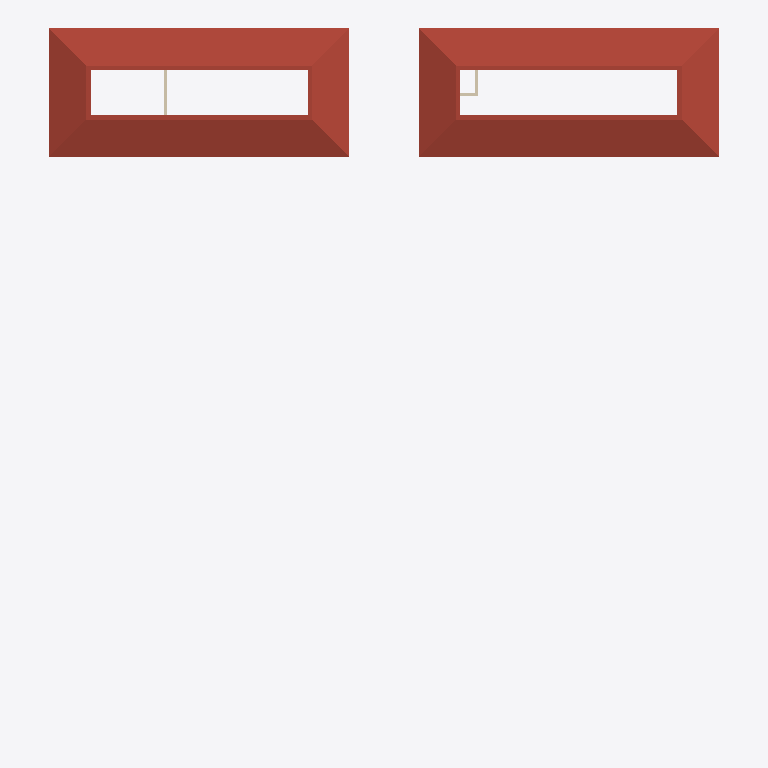
Plan cut of the same IFC building model at storey 'Roof Level' (level 14.40 m, cut at 15.80 m), seen from above with north up, elements coloured by IFC class (only those large enough to see are counted): 3 walls (beige), 2 roofs (red-brown). Cut surfaces are drawn darker.
Extent 39.0 m × 41.4 m × 16.9 m (x, y, z). Storeys (5): Ground Floor at 0.00 m; First Floor at 3.60 m; Second Floor at 7.20 m; Third Floor at 10.80 m; Roof Level at 14.40 m. Elements (469): 131 IfcFurniture, 90 IfcColumn, 74 IfcWall, 56 IfcWindow, 52 IfcBeam, 34 IfcDoor, 7 IfcCurtainWall, 6 IfcFlowTerminal, 6 IfcSlab, 4 IfcBuildingElementProxy, 4 IfcRailing, 3 IfcStair.

HEADER;
FILE_DESCRIPTION(('Redacted'),'2;1');
FILE_NAME('15','2025-06-13T17:12:54+01:00',('User_15'),('Organization_15'),'Redacted','Redacted','Authorized_15');
FILE_SCHEMA(('IFC4'));
ENDSEC;
DATA;
#27=IFCPROJECT('1AGF4NQ4X3avuWAi5HMHDC',#18,'Project_15','Redacted','AnonymizedSubmission','Anonymous Project 15','Project Status',(#22),#73245);
#54=IFCSITE('1AGF4NQ4X3avuWAi5HMHDE',#18,'Default',$,$,#53,$,$,.ELEMENT.,(42,21,31,181945),(-71,-3,-24,-263305),0.0,$,$);
#32=IFCBUILDING('1AGF4NQ4X3avuWAi5HMHDD',#18,'Building_15',$,$,#30,$,'Building_15',.ELEMENT.,$,$,#31);
#35=IFCBUILDINGSTOREY('3Zu5Bv0LOHrPC10026FoQQ',#18,'Ground Floor',$,'Level:8mm Head',#34,$,'Ground Floor',.ELEMENT.,0.0);
#39=IFCBUILDINGSTOREY('15Z0v90RiHrPC20026FoKR',#18,'First Floor',$,'Level:8mm Head',#38,$,'First Floor',.ELEMENT.,3.60000000000033);
#43=IFCBUILDINGSTOREY('3Y76Xen_L7wwXzEpyUyBAX',#18,'Second Floor',$,'Level:8mm Head',#42,$,'Second Floor',.ELEMENT.,7.20000000000033);
#47=IFCBUILDINGSTOREY('3Y76Xen_L7wwXzEpyUyBA9',#18,'Third Floor',$,'Level:8mm Head',#46,$,'Third Floor',.ELEMENT.,10.8000000000003);
#51=IFCBUILDINGSTOREY('3Y76Xen_L7wwXzEpyUyB8s',#18,'Roof Level',$,'Level:8mm Head',#50,$,'Roof Level',.ELEMENT.,14.4000000000003);
#41781=IFCROOF('1QAVVinZX9i9VToLGUvVLW',#18,'Basic Roof:Generic - 125mm:431542',$,'Basic Roof:Generic - 125mm',#41779,$,'431542',.NOTDEFINED.);
#41972=IFCROOF('1QAVVinZX9i9VToLGUvVK3',#18,'Basic Roof:Generic - 125mm:431573',$,'Basic Roof:Generic - 125mm',#41970,$,'431573',.NOTDEFINED.);
#19466=IFCWALL('3pNwAP6MrAKfYPHh5R4juJ',#18,'Basic Wall:Wall 150mm, Internal:405037',$,'Basic Wall:Wall 150mm, Internal',#19439,#19465,'405037',.NOTDEFINED.);
#15715=IFCWALL('2XGlvIVenFlPmZQFseemjv',#18,'Basic Wall:Wall 200mm, elevator wall:377669',$,'Basic Wall:Wall 200mm, elevator wall',#15703,#15714,'377669',.NOTDEFINED.);
#15761=IFCWALL('2XGlvIVenFlPmZQFseemjw',#18,'Basic Wall:Wall 200mm, elevator wall:377670',$,'Basic Wall:Wall 200mm, elevator wall',#15749,#15760,'377670',.NOTDEFINED.);
ENDSEC;
